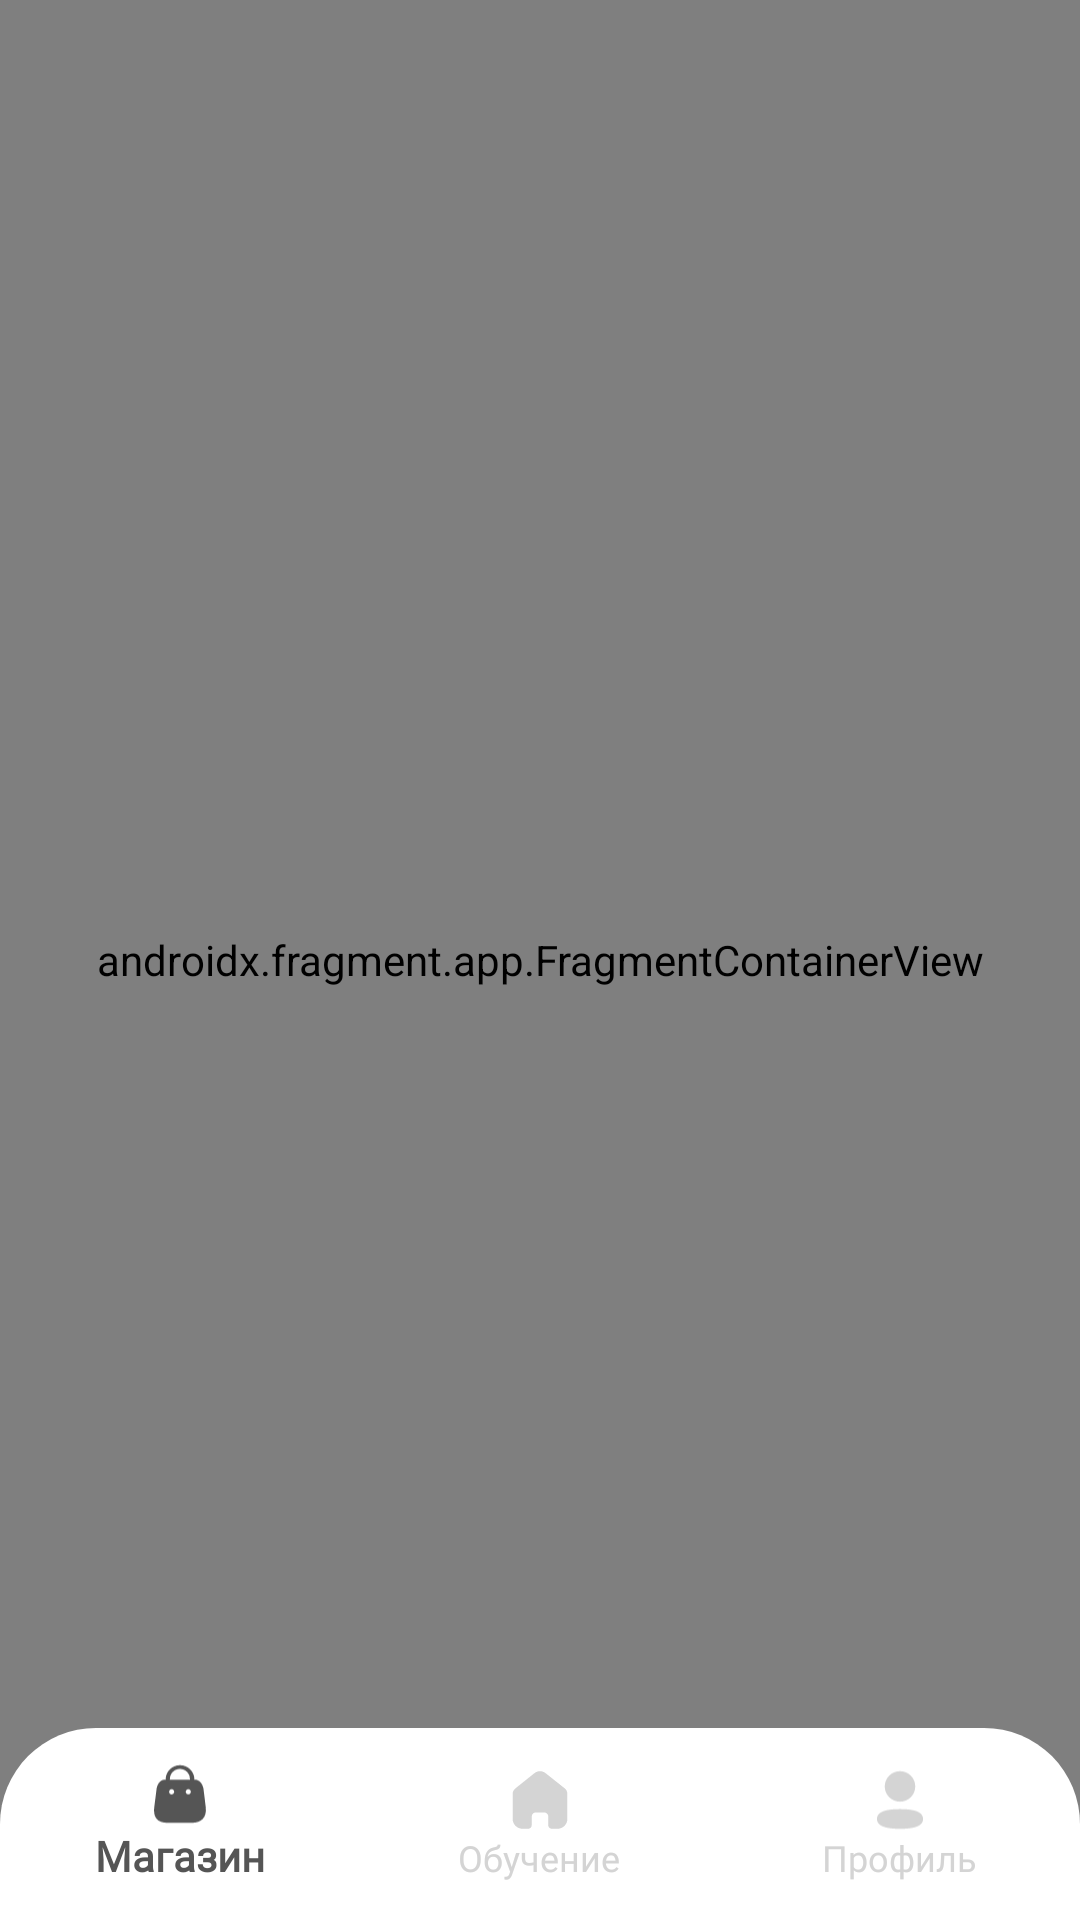

Reconstruct the res/layout file that produces this screen, plus the resources it refers to.
<!-- AndroidManifest.xml: application theme Theme.FinalProdProject -->
<!-- res/layout/activity_main.xml -->
<?xml version="1.0" encoding="utf-8"?>
<androidx.constraintlayout.widget.ConstraintLayout xmlns:android="http://schemas.android.com/apk/res/android"
    xmlns:app="http://schemas.android.com/apk/res-auto"
    xmlns:tools="http://schemas.android.com/tools"
    android:background="@color/background_color"
    android:layout_width="match_parent"
    android:layout_height="match_parent"
    tools:context=".ui.activities.MainActivity">

    <androidx.fragment.app.FragmentContainerView
        android:id="@+id/nav_host_main_fragment"
        android:name="androidx.navigation.fragment.NavHostFragment"
        android:layout_width="match_parent"
        android:layout_height="match_parent"
        app:defaultNavHost="true"
        app:navGraph="@navigation/nav" />

    <com.google.android.material.bottomnavigation.BottomNavigationView
        android:id="@+id/bottomNavigationView"
        android:layout_width="match_parent"
        android:layout_height="@dimen/bottom_navigation_height"
        app:itemTextAppearanceActive="@style/Widget.BottomNavigationView"
        app:itemTextAppearanceInactive="@style/Widget.BottomNavigationView"
        app:itemActiveIndicatorStyle="@android:color/transparent"
        android:background="@drawable/bottom_corners"
        android:elevation="@dimen/margin_small"
        app:itemIconSize="24dp"
        app:itemIconTint="@drawable/selector"
        app:itemTextColor="@drawable/selector"
        app:labelVisibilityMode="labeled"
        app:menu="@menu/menu"
        app:layout_constraintBottom_toBottomOf="parent"
        app:layout_constraintEnd_toEndOf="parent"
        app:layout_constraintStart_toStartOf="parent"
        android:layout_alignParentBottom="true" />

</androidx.constraintlayout.widget.ConstraintLayout>
<!-- resources referenced by this layout -->
<resources>
  <color name="background_color">#F9F9F9</color>
  <dimen name="bottom_navigation_height">64dp</dimen>
  <dimen name="margin_small">8dp</dimen>
  <!-- drawable bottom_corners (drawable) -->
  <?xml version="1.0" encoding="utf-8"?>
  <shape xmlns:android="http://schemas.android.com/apk/res/android" android:shape="rectangle">
      <solid android:color="@color/white"/>
      <corners android:topLeftRadius="32sp" android:topRightRadius="32sp"/>
  </shape>
  <!-- drawable selector (drawable) -->
  <?xml version="1.0" encoding="utf-8"?>
  <selector xmlns:android="http://schemas.android.com/apk/res/android">
      <item android:state_checked="true" android:color="#555555" />
      <item android:color="#D4D4D4" />
  </selector>
  <style name="Widget.BottomNavigationView" parent="Widget.Design.BottomNavigationView">
          <item name="android:fontFamily">@font/sf_pro_display_regular</item>
          <item name="android:fontWeight">500</item>
      </style>
  <style name="Theme.FinalProdProject" parent="Base.Theme.FinalProdProject" />
  <color name="white">#FFFFFFFF</color>
  <style name="Base.Theme.FinalProdProject" parent="Theme.AppCompat.Light.NoActionBar">
          
          <item name="android:colorPrimary">@android:color/black</item>
          <item name="android:statusBarColor">@android:color/black</item>
          <item name="android:windowBackground">@android:color/white</item>
          <item name="android:textColor">@android:color/black</item>
      </style>
</resources>
